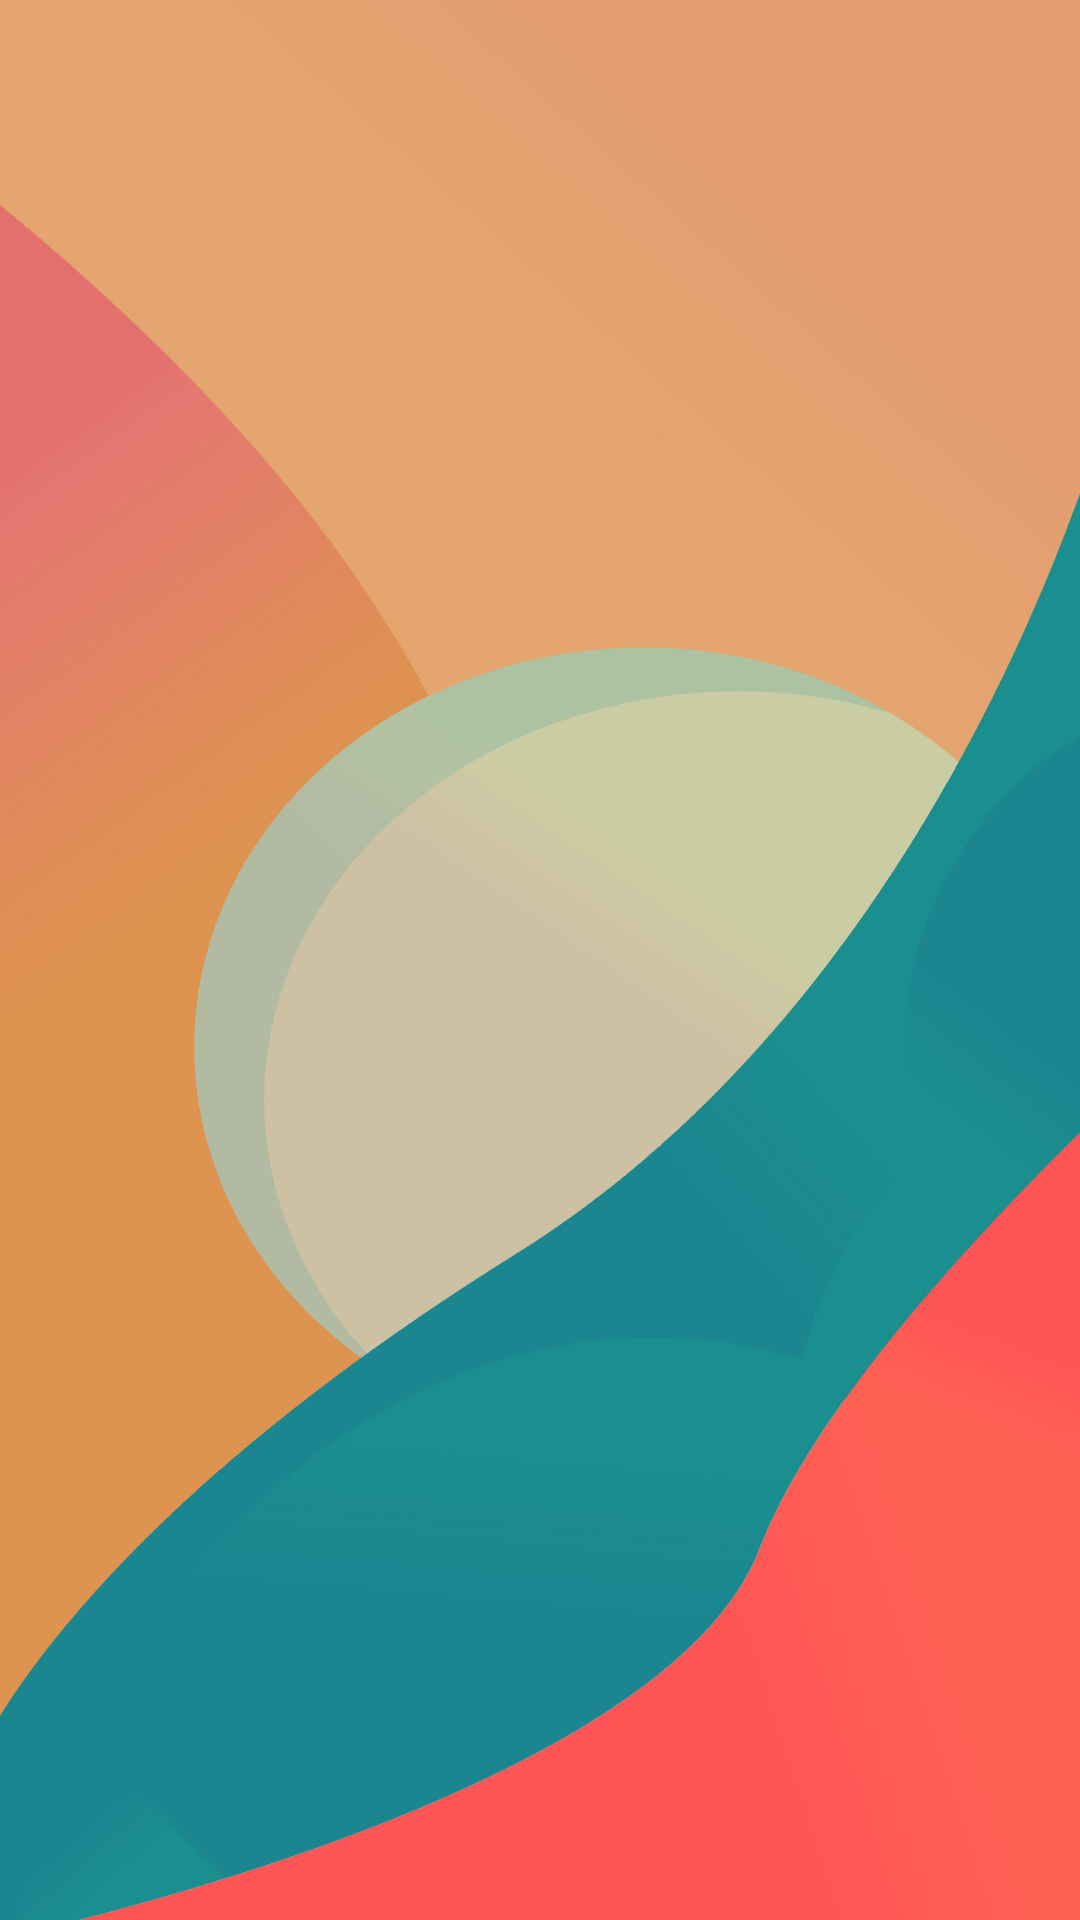

Layout XML and referenced resources for this Android screen:
<!-- AndroidManifest.xml: application theme Theme.Chitchat -->
<!-- res/layout/activity_main.xml -->
<?xml version="1.0" encoding="utf-8"?>
<androidx.constraintlayout.widget.ConstraintLayout xmlns:android="http://schemas.android.com/apk/res/android"
    xmlns:app="http://schemas.android.com/apk/res-auto"
    xmlns:tools="http://schemas.android.com/tools"
    android:layout_width="match_parent"
    android:layout_height="match_parent"
    tools:context=".MainActivity"
    android:background="@drawable/bgit">


    <androidx.recyclerview.widget.RecyclerView
        android:id="@+id/userRecyclerView"
        android:layout_width="match_parent"
        android:layout_height="match_parent"
        tools:listitem="@layout/user_layout"
        app:layout_constraintBottom_toBottomOf="parent"
        app:layout_constraintEnd_toEndOf="parent"
        app:layout_constraintStart_toStartOf="parent"
        app:layout_constraintTop_toTopOf="parent" />
</androidx.constraintlayout.widget.ConstraintLayout>
<!-- res/layout/user_layout.xml (included above) -->
<?xml version="1.0" encoding="utf-8"?>
<RelativeLayout xmlns:android="http://schemas.android.com/apk/res/android"
    android:layout_width="match_parent"
    android:layout_height="wrap_content">




        <TextView
            android:id="@+id/tex_name"
            android:layout_width="wrap_content"
            android:layout_height="wrap_content"
            android:layout_marginLeft="10dp"
            android:layout_marginTop="5dp"
            android:text="Satyaki"
            android:textSize="30sp"
            android:textStyle="bold" />






    <View
        android:layout_width="match_parent"
        android:layout_height="1dp"
        android:layout_below="@id/tex_name"
        android:layout_marginTop="5dp"
        android:background="@color/black" />

</RelativeLayout>
<!-- resources referenced by this layout -->
<resources>
  <color name="black">#FF000000</color>
  <!-- drawable bgit: jpg bitmap (drawable-v24, 225414 bytes) -->
  <style name="Theme.Chitchat" parent="Theme.AppCompat.Light">
          
          <item name="colorPrimary">@color/purple_500</item>
          <item name="colorPrimaryVariant">@color/purple_700</item>
          <item name="colorOnPrimary">@color/white</item>
          
          <item name="colorSecondary">@color/teal_200</item>
          <item name="colorSecondaryVariant">@color/teal_700</item>
          <item name="colorOnSecondary">@color/black</item>
          
          <item name="android:statusBarColor" tools:targetApi="l">?attr/colorPrimaryVariant</item>
          
      </style>
  <color name="purple_500">#FF6200EE</color>
  <color name="purple_700">#FF3700B3</color>
  <color name="white">#FFFFFFFF</color>
  <color name="teal_200">#FF03DAC5</color>
  <color name="teal_700">#FF018786</color>
</resources>
